Run: headless pygame with SDL's dummy video driver; simulated clock (each Clock.tick advances the game by its frame time, no real sleeping); random seed 0; keys injected as events and as key.get_pressed() state; no mouse input.
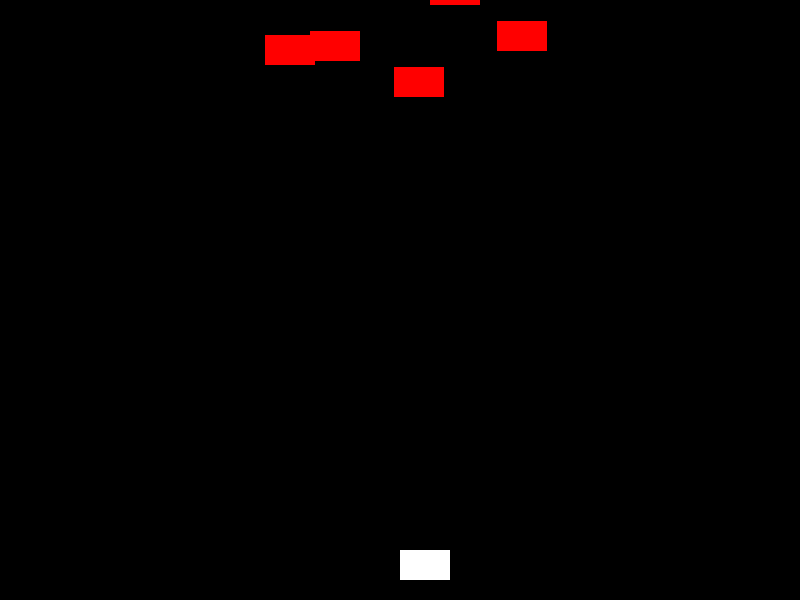
Frame 1 of 4 · flips 1–60 · no input
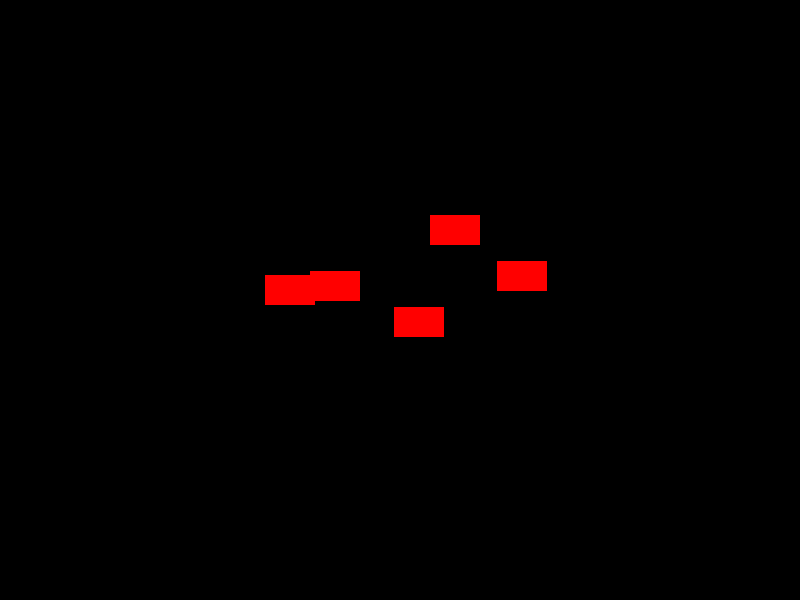
Frame 2 of 4 · flips 61–180 · tapped SPACE, RETURN · held RIGHT (→), D
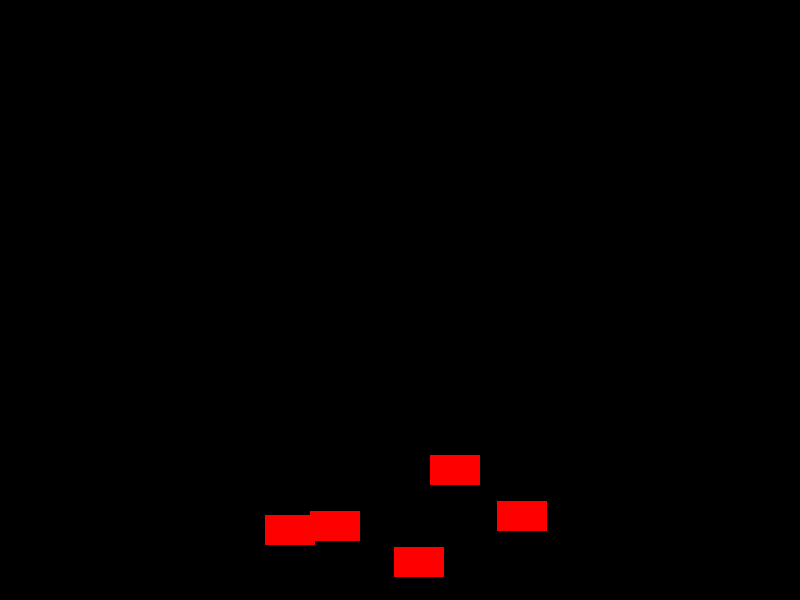
Frame 3 of 4 · flips 181–300 · held DOWN (↓), S
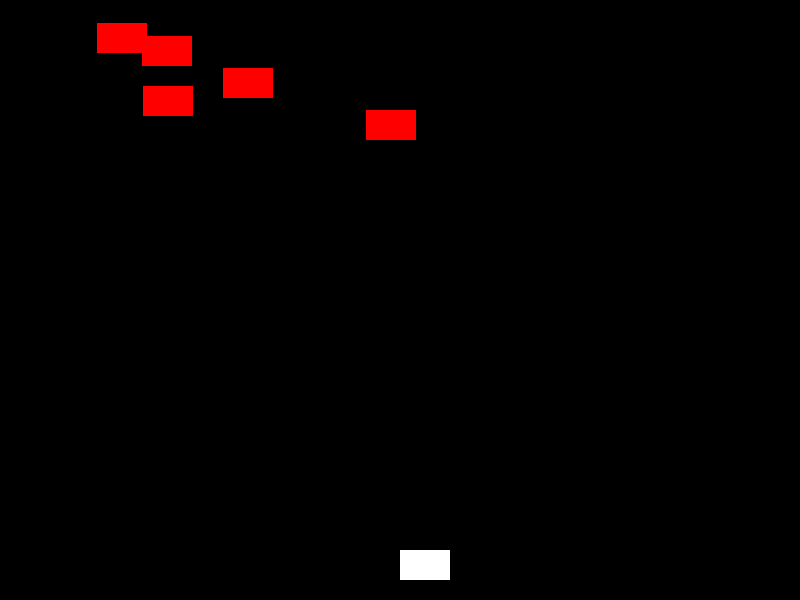
Frame 4 of 4 · flips 301–420 · held LEFT (←), A, UP (↑), W

The pygame program that drew these frames:

# This file was created by: Vivaan Jagtiani

# this code was created by: ChatGPT

import pygame
import random
import sys

# Initialize Pygame
pygame.init()

# Screen dimensions
WIDTH, HEIGHT = 800, 600
screen = pygame.display.set_mode((WIDTH, HEIGHT))
pygame.display.set_caption("Space Invaders")

# Colors
WHITE = (255, 255, 255)
BLACK = (0, 0, 0)
RED = (255, 0, 0)

# Load images
player_img = pygame.Surface((50, 30))
player_img.fill(WHITE)
bullet_img = pygame.Surface((5, 15))
bullet_img.fill(RED)
enemy_img = pygame.Surface((50, 30))
enemy_img.fill(RED)

# Game variables
player_pos = [WIDTH // 2, HEIGHT - 50]
player_speed = 5
bullet_speed = 7
enemy_speed = 2
bullets = []
enemies = [[random.randint(0, WIDTH - 50), random.randint(-150, -50)] for _ in range(5)]

# Game loop
clock = pygame.time.Clock()
while True:
    for event in pygame.event.get():
        if event.type == pygame.QUIT:
            pygame.quit()
            sys.exit()

    # Handle player movement
    keys = pygame.key.get_pressed()
    if keys[pygame.K_LEFT]:
        player_pos[0] -= player_speed
    if keys[pygame.K_RIGHT]:
        player_pos[0] += player_speed
    if keys[pygame.K_SPACE]:
        bullets.append([player_pos[0] + 22, player_pos[1]])

    # Move bullets
    for bullet in bullets:
        bullet[1] -= bullet_speed
    bullets = [b for b in bullets if b[1] > 0]

    # Move enemies
    for enemy in enemies:
        enemy[1] += enemy_speed
        if enemy[1] > HEIGHT:
            enemy[0] = random.randint(0, WIDTH - 50)
            enemy[1] = random.randint(-150, -50)
    
    # Check for collisions
    for bullet in bullets:
        for enemy in enemies:
            if (bullet[0] in range(enemy[0], enemy[0] + 50) and 
                bullet[1] in range(enemy[1], enemy[1] + 30)):
                enemies.remove(enemy)
                bullets.remove(bullet)
                enemies.append([random.randint(0, WIDTH - 50), random.randint(-150, -50)])
                break

    # Draw everything
    screen.fill(BLACK)
    screen.blit(player_img, player_pos)
    for bullet in bullets:
        screen.blit(bullet_img, bullet)
    for enemy in enemies:
        screen.blit(enemy_img, enemy)
    
    pygame.display.flip()
    clock.tick(30)
